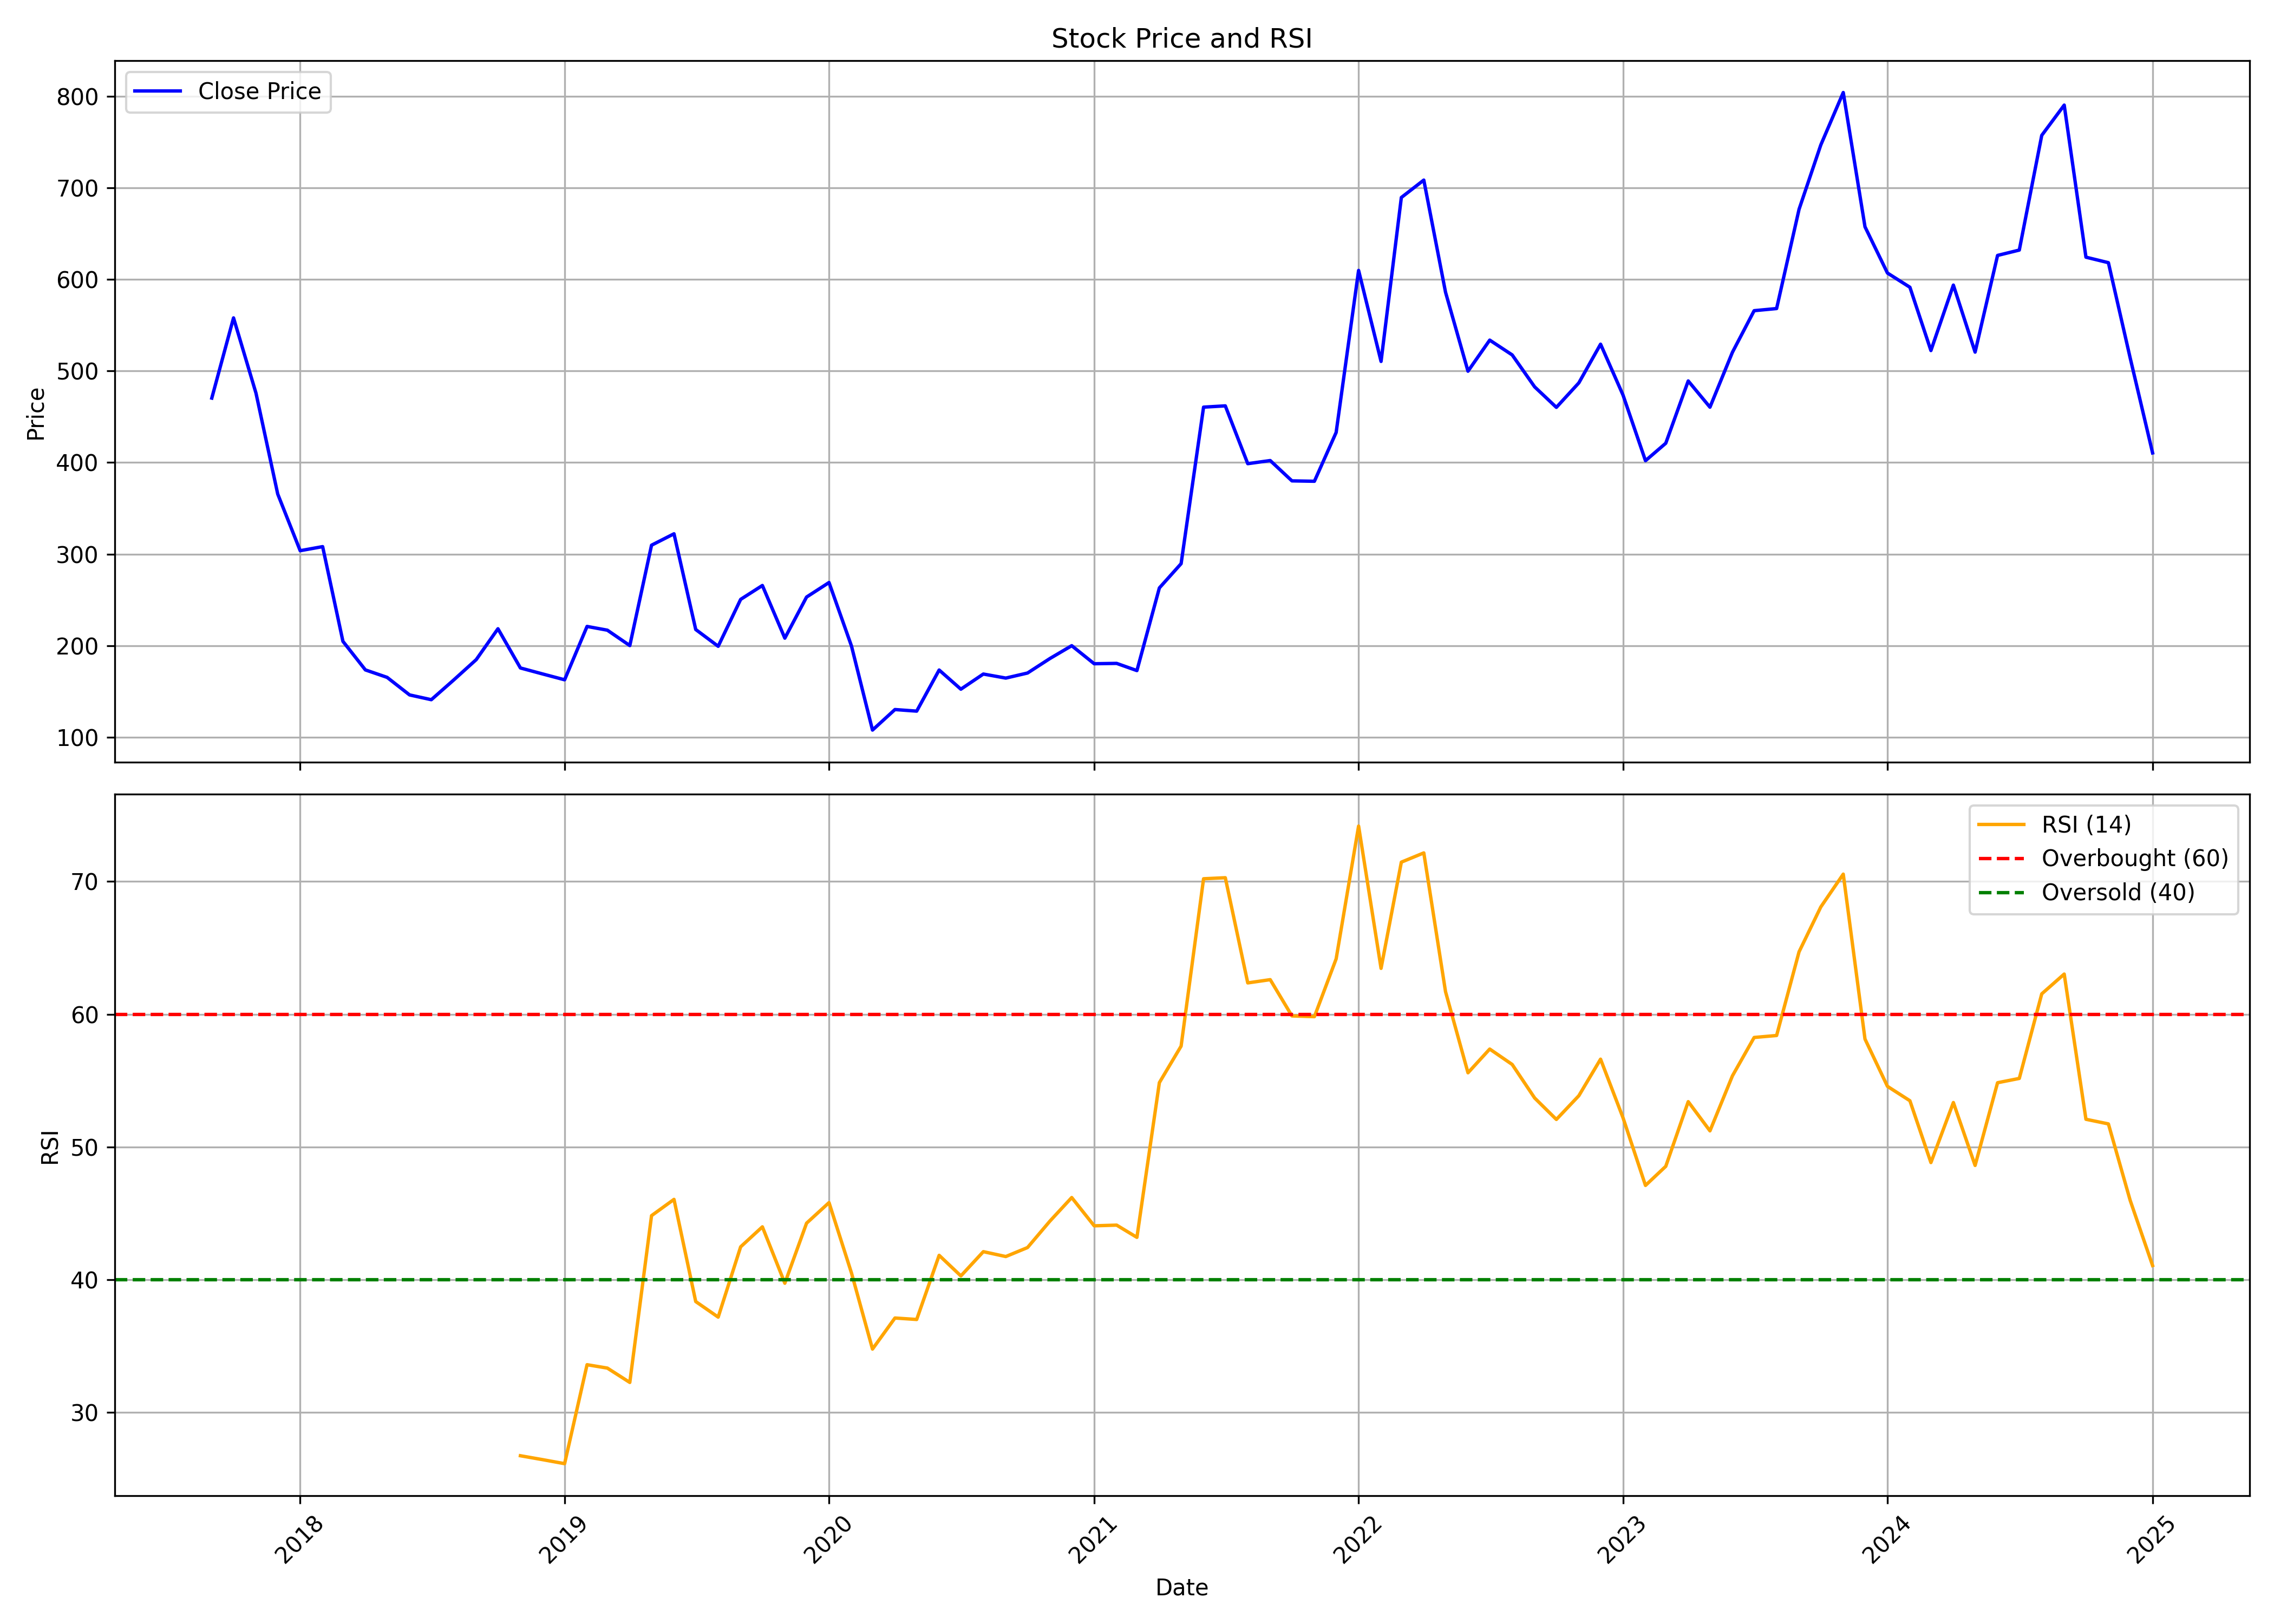

Data behind this chart, as committed beside it:
, Unnamed: 0.1, Unnamed: 0, date, symbol, open, high, low, close, volume, rsi
0, 0, 0, 2017-09-01, AVADHSUGAR, 324.7, 522.4, 324.7, 470.4, 1320800, 
1, 1, 1, 2017-10-01, AVADHSUGAR, 470.4, 590.5, 441.3, 558, 712728, 
2, 2, 2, 2017-11-01, AVADHSUGAR, 554.5, 592.7, 473, 475.8, 699380, 
3, 3, 3, 2017-12-01, AVADHSUGAR, 483.9, 520.1, 359.9, 365.6, 1193962, 
4, 4, 4, 2018-01-01, AVADHSUGAR, 366.7, 421, 299.7, 303.7, 1351618, 
5, 5, 5, 2018-02-01, AVADHSUGAR, 316, 407.4, 255.3, 308.1, 2205774, 
6, 6, 6, 2018-03-01, AVADHSUGAR, 309.2, 311.7, 174.3, 204.7, 3686720, 
7, 7, 7, 2018-04-01, AVADHSUGAR, 206.1, 227.5, 152.4, 173.5, 3311142, 
8, 8, 8, 2018-05-01, AVADHSUGAR, 173.5, 179.9, 134.4, 165.3, 2524762, 
9, 9, 9, 2018-06-01, AVADHSUGAR, 168.4, 175.9, 143.4, 146.1, 1457496, 
10, 10, 10, 2018-07-01, AVADHSUGAR, 146.5, 157.4, 122.2, 140.9, 792958, 
11, 11, 11, 2018-08-01, AVADHSUGAR, 142, 183.3, 141.5, 162.5, 1077258, 
12, 12, 12, 2018-09-01, AVADHSUGAR, 162.5, 270.7, 151.8, 184.7, 11519694, 
13, 13, 13, 2018-10-01, AVADHSUGAR, 174.7, 237.8, 169.1, 218.4, 3576014, 
14, 14, 14, 2018-11-01, AVADHSUGAR, 219.5, 226.5, 171.3, 175.6, 1990488, 26.75
15, 15, 15, 2018-12-01, AVADHSUGAR, 175.7, 188.7, 158.2, 169.2, 931970, 26.46
16, 16, 16, 2019-01-01, AVADHSUGAR, 171, 187.9, 152.5, 162.7, 1363506, 26.15
17, 17, 17, 2019-02-01, AVADHSUGAR, 163.2, 235.1, 155.5, 220.9, 4603608, 33.6
18, 18, 18, 2019-03-01, AVADHSUGAR, 226.9, 240.8, 208.8, 216.9, 3326866, 33.35
19, 19, 19, 2019-04-01, AVADHSUGAR, 217.6, 222.8, 196.2, 200, 1718766, 32.27
20, 20, 20, 2019-05-01, AVADHSUGAR, 200, 331.3, 200, 309.7, 6968082, 44.83
21, 21, 21, 2019-06-01, AVADHSUGAR, 311, 346.4, 257.8, 322.2, 3465799, 46.06
22, 22, 22, 2019-07-01, AVADHSUGAR, 333.8, 337.1, 203, 217.6, 1656261, 38.36
23, 23, 23, 2019-08-01, AVADHSUGAR, 215.6, 229.8, 176.9, 199.3, 1115651, 37.19
24, 24, 24, 2019-09-01, AVADHSUGAR, 199.3, 284.5, 190.6, 250.5, 1872587, 42.48
25, 25, 25, 2019-10-01, AVADHSUGAR, 247.1, 276.7, 229.8, 265.7, 1481499, 43.99
26, 26, 26, 2019-11-01, AVADHSUGAR, 279.9, 291.8, 198.8, 208.2, 2568161, 39.74
27, 27, 27, 2019-12-01, AVADHSUGAR, 209.5, 259.2, 199.2, 253.1, 3012795, 44.27
28, 28, 28, 2020-01-01, AVADHSUGAR, 253.4, 331.9, 252.5, 268.9, 5997367, 45.81
29, 29, 29, 2020-02-01, AVADHSUGAR, 268.1, 271.2, 197.1, 199.5, 3106465, 40.51
30, 30, 30, 2020-03-01, AVADHSUGAR, 206.1, 209.2, 80.69, 107.7, 1901830, 34.78
31, 31, 31, 2020-04-01, AVADHSUGAR, 113.1, 144.2, 107.7, 130.2, 619414, 37.12
32, 32, 32, 2020-05-01, AVADHSUGAR, 130.2, 135.4, 108.8, 128.4, 648728, 37.01
33, 33, 33, 2020-06-01, AVADHSUGAR, 128.8, 190.4, 128.1, 173.3, 2404913, 41.84
34, 34, 34, 2020-07-01, AVADHSUGAR, 171.5, 179.9, 149.8, 152.4, 1199707, 40.29
35, 35, 35, 2020-08-01, AVADHSUGAR, 154.5, 191.8, 146.3, 168.9, 2652699, 42.12
36, 36, 36, 2020-09-01, AVADHSUGAR, 168.8, 186, 155.9, 164.5, 940285, 41.75
37, 37, 37, 2020-10-01, AVADHSUGAR, 170, 183, 155.6, 170.1, 1024567, 42.43
38, 38, 38, 2020-11-01, AVADHSUGAR, 167.7, 195.6, 155.5, 185.9, 1929631, 44.43
39, 39, 39, 2020-12-01, AVADHSUGAR, 185.9, 227.7, 175.1, 199.9, 4590058, 46.2
40, 40, 40, 2021-01-01, AVADHSUGAR, 200.4, 210.2, 179, 180.2, 1466329, 44.07
41, 41, 41, 2021-02-01, AVADHSUGAR, 181.6, 191, 164.9, 180.6, 1585800, 44.12
42, 42, 42, 2021-03-01, AVADHSUGAR, 181.6, 208.4, 167.2, 172.7, 2633437, 43.2
43, 43, 43, 2021-04-01, AVADHSUGAR, 174.2, 278.3, 145.4, 263, 5869557, 54.85
44, 44, 44, 2021-05-01, AVADHSUGAR, 263.7, 321.4, 263.7, 289.5, 6197926, 57.6
45, 45, 45, 2021-06-01, AVADHSUGAR, 291.6, 510.5, 282.3, 460.5, 15402810, 70.21
46, 46, 46, 2021-07-01, AVADHSUGAR, 460.5, 490, 394.6, 461.9, 5061889, 70.29
47, 47, 47, 2021-08-01, AVADHSUGAR, 466.3, 477.7, 372.6, 398.8, 2975108, 62.36
48, 48, 48, 2021-09-01, AVADHSUGAR, 407.9, 425.6, 380.2, 402.2, 1152018, 62.61
49, 49, 49, 2021-10-01, AVADHSUGAR, 402.1, 463.6, 377.1, 380, 2924089, 59.88
50, 50, 50, 2021-11-01, AVADHSUGAR, 382.3, 454.4, 375.7, 379.6, 2111646, 59.82
51, 51, 51, 2021-12-01, AVADHSUGAR, 388.9, 461.9, 375.7, 432.9, 1871896, 64.17
52, 52, 52, 2022-01-01, AVADHSUGAR, 434.9, 640, 434.4, 609.9, 11315435, 74.18
53, 53, 53, 2022-02-01, AVADHSUGAR, 609.9, 648.9, 474.3, 510.5, 4616989, 63.46
54, 54, 54, 2022-03-01, AVADHSUGAR, 510.5, 782.3, 502.8, 689.6, 8808919, 71.46
55, 55, 55, 2022-04-01, AVADHSUGAR, 691.6, 839.5, 688.4, 708.6, 5944460, 72.16
56, 56, 56, 2022-05-01, AVADHSUGAR, 701.1, 709.4, 518, 586.1, 3987942, 61.7
57, 57, 57, 2022-06-01, AVADHSUGAR, 591.2, 596.7, 444.1, 499.8, 2188074, 55.59
58, 58, 58, 2022-07-01, AVADHSUGAR, 495.3, 576.8, 490.6, 533.8, 1981306, 57.38
59, 59, 59, 2022-08-01, AVADHSUGAR, 547.3, 550.3, 484.1, 517.6, 1500692, 56.22
... 29 more rows
